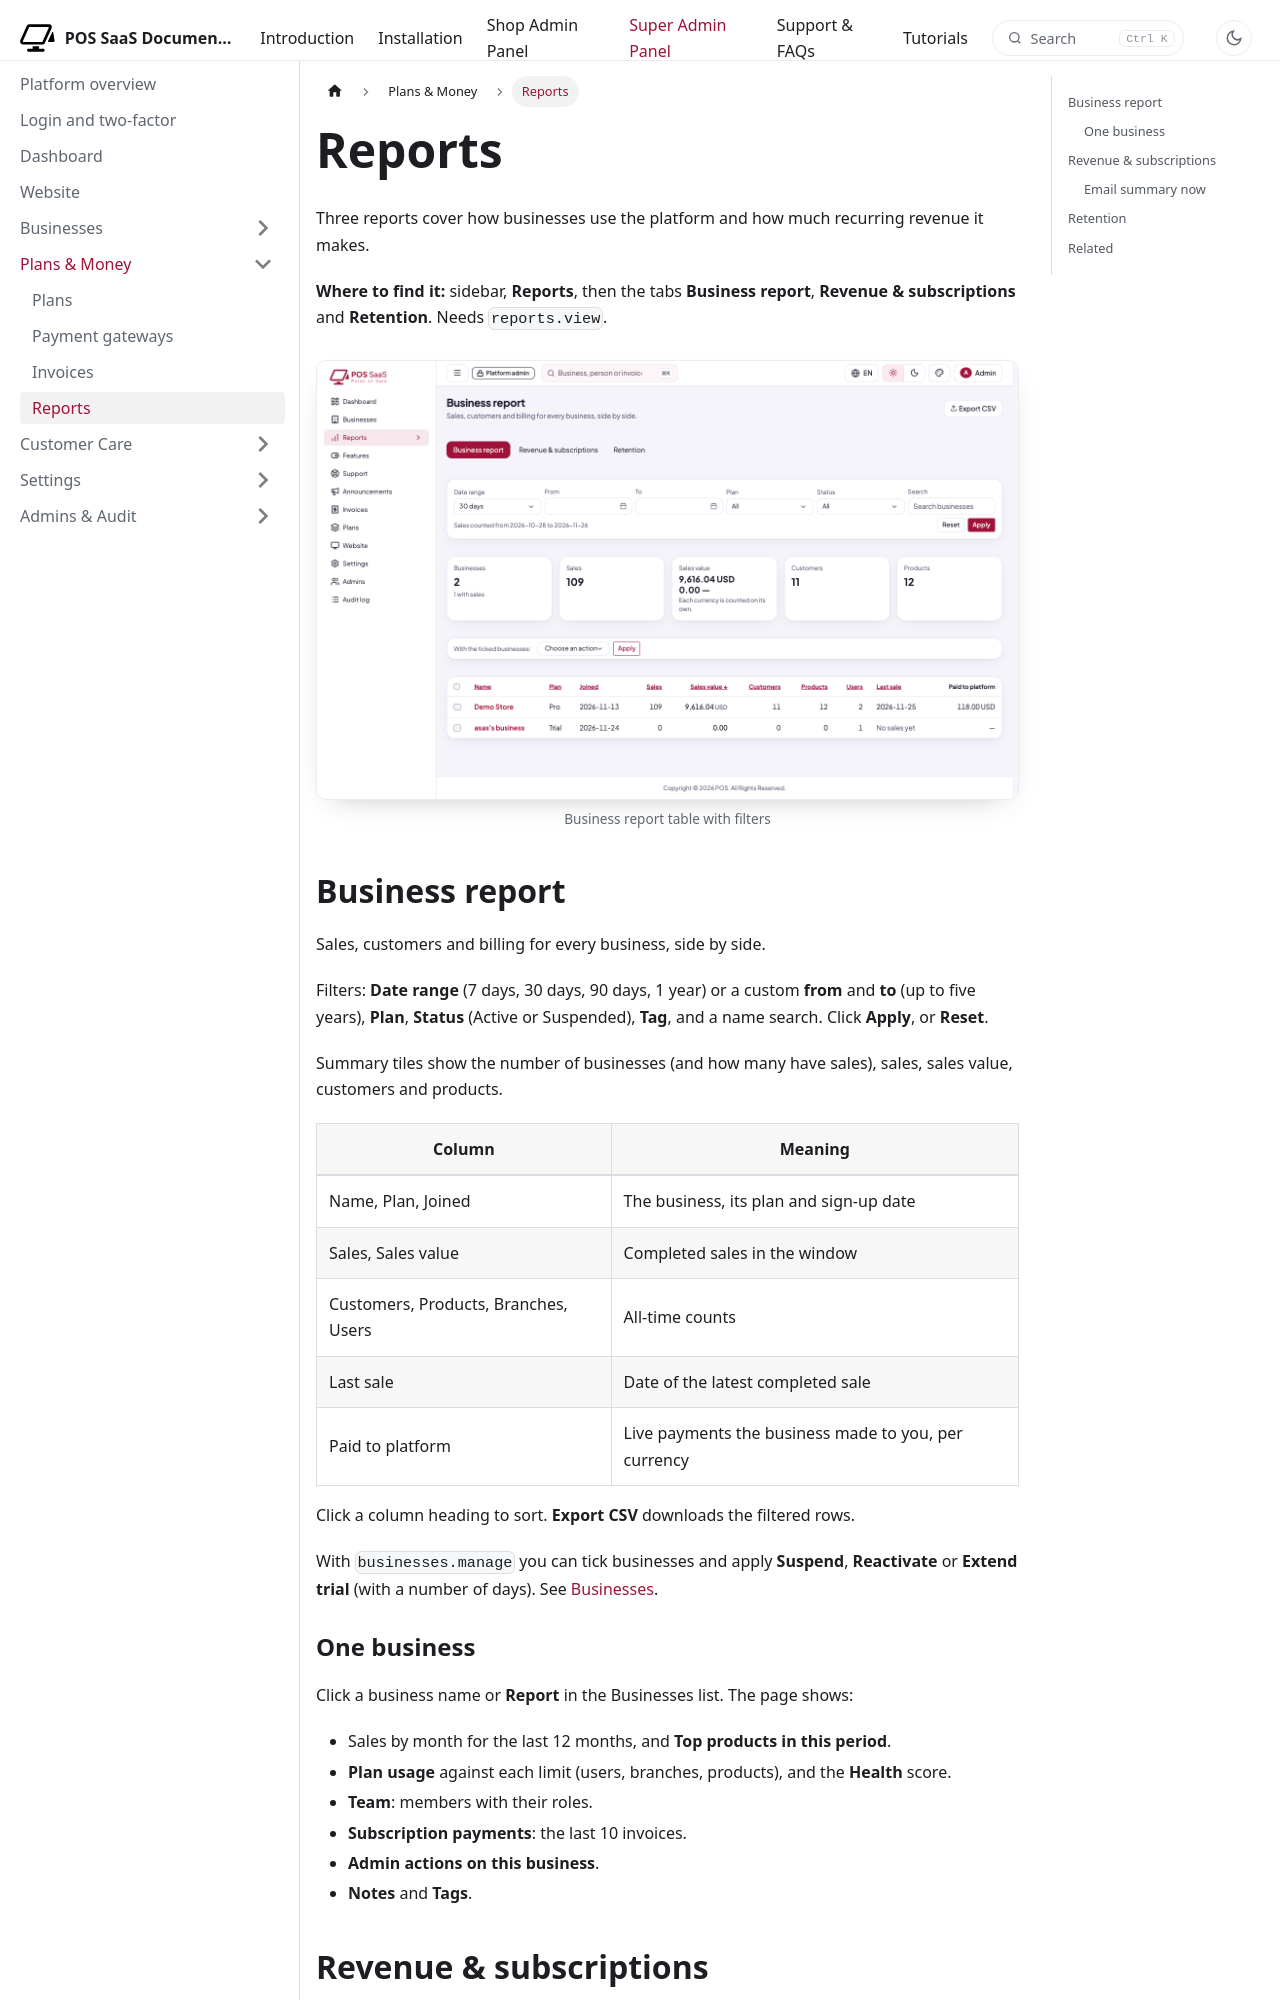

repository: WRTeam-in/pos-saas-doc · page: docs/platform/money/reports/index.html · generator: docusaurus

---
title: Reports
description: Business report, revenue and subscriptions, and retention across all businesses.
---

import Screenshot from '@site/src/components/Screenshot';

# Reports

Three reports cover how businesses use the platform and how much recurring revenue it makes.

**Where to find it:** sidebar, **Reports**, then the tabs **Business report**, **Revenue & subscriptions** and **Retention**. Needs `reports.view`.

<Screenshot name="platform-reports-businesses" alt="Business report table with filters" />

## Business report

Sales, customers and billing for every business, side by side.

Filters: **Date range** (7 days, 30 days, 90 days, 1 year) or a custom **from** and **to** (up to five years), **Plan**, **Status** (Active or Suspended), **Tag**, and a name search. Click **Apply**, or **Reset**.

Summary tiles show the number of businesses (and how many have sales), sales, sales value, customers and products.

| Column | Meaning |
|---|---|
| Name, Plan, Joined | The business, its plan and sign-up date |
| Sales, Sales value | Completed sales in the window |
| Customers, Products, Branches, Users | All-time counts |
| Last sale | Date of the latest completed sale |
| Paid to platform | Live payments the business made to you, per currency |

Click a column heading to sort. **Export CSV** downloads the filtered rows.

With `businesses.manage` you can tick businesses and apply **Suspend**, **Reactivate** or **Extend trial** (with a number of days). See [Businesses](../businesses/businesses.md#suspend-reactivate-extend-a-trial).

### One business

Click a business name or **Report** in the Businesses list. The page shows:

- Sales by month for the last 12 months, and **Top products in this period**.
- **Plan usage** against each limit (users, branches, products), and the **Health** score.
- **Team**: members with their roles.
- **Subscription payments**: the last 10 invoices.
- **Admin actions on this business**.
- **Notes** and **Tags**.
